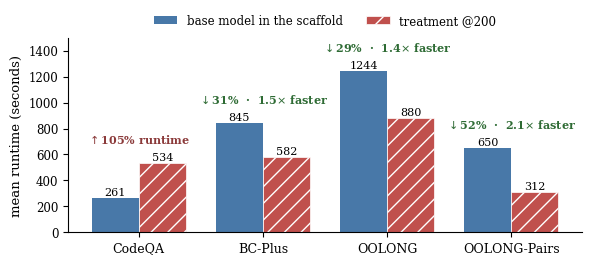

Here is the Python script that generated this plot: (Note: this script raises an exception after producing the figure.)
#!/usr/bin/env python3
"""Per-suite mean runtime, base vs treatment, offline pass (paper-style bars).

Values computed from timing.total over all rollouts per (suite, policy) in
offline_eval_full_20260712. Control bar joins at the final sweep. The CodeQA
pair is annotated honestly: the treatment is slower there (delegation-collapse
cap-out loops), consistent with the transfer finding.
Output: thesis_msc/Figures/runtime_offline.pdf
"""
import matplotlib
matplotlib.use("Agg")
import matplotlib.pyplot as plt

OUT = "/scratch/omeerdogan23/erlm/thesis_msc/Figures/runtime_offline.pdf"

suites = ["CodeQA", "BC-Plus", "OOLONG", "OOLONG-Pairs"]
base   = [261, 845, 1244, 650]
treat  = [534, 582, 880, 312]

plt.rcParams.update({
    "font.family": "serif", "font.size": 9, "axes.labelsize": 9.5,
    "xtick.labelsize": 9, "ytick.labelsize": 8.5, "legend.fontsize": 8.5,
    "axes.spines.top": False, "axes.spines.right": False,
})
fig, ax = plt.subplots(figsize=(6.0, 2.9))
x = range(4)
w = 0.38
b1 = ax.bar([i - w/2 for i in x], base, w, color="#4878a8", label="base model in the scaffold")
b2 = ax.bar([i + w/2 for i in x], treat, w, color="#c0504d", hatch="//",
            edgecolor="white", lw=0.5, label="treatment @200")

for i, (b, t) in enumerate(zip(base, treat)):
    ax.annotate(f"{b}", (i - w/2, b), xytext=(0, 2), textcoords="offset points",
                ha="center", fontsize=8)
    ax.annotate(f"{t}", (i + w/2, t), xytext=(0, 2), textcoords="offset points",
                ha="center", fontsize=8)
    if t < b:
        note, col = f"$\\downarrow${round((1-t/b)*100)}%  ·  {b/t:.1f}$\\times$ faster", "#2e6b34"
    else:
        note, col = f"$\\uparrow${round((t/b-1)*100)}% runtime", "#8b3a3a"
    ax.annotate(note, (i, max(b, t)), xytext=(0, 14), textcoords="offset points",
                ha="center", fontsize=8, color=col, fontweight="bold")

ax.set_xticks(list(x)); ax.set_xticklabels(suites)
ax.set_ylabel("mean runtime (seconds)")
ax.set_ylim(0, 1500)
ax.legend(frameon=False, loc="lower center", bbox_to_anchor=(0.5, 1.0), ncol=2)
fig.tight_layout(rect=(0, 0, 1, 0.94))
fig.savefig(OUT, bbox_inches="tight")
fig.savefig("/scratch/tmp/omeerdogan23/claude-1533459/-scratch-omeerdogan23-erlm/103d5f3d-d42b-452f-a292-f88580d218ee/scratchpad/runtime.png",
            dpi=110, bbox_inches="tight")
print("wrote", OUT)
